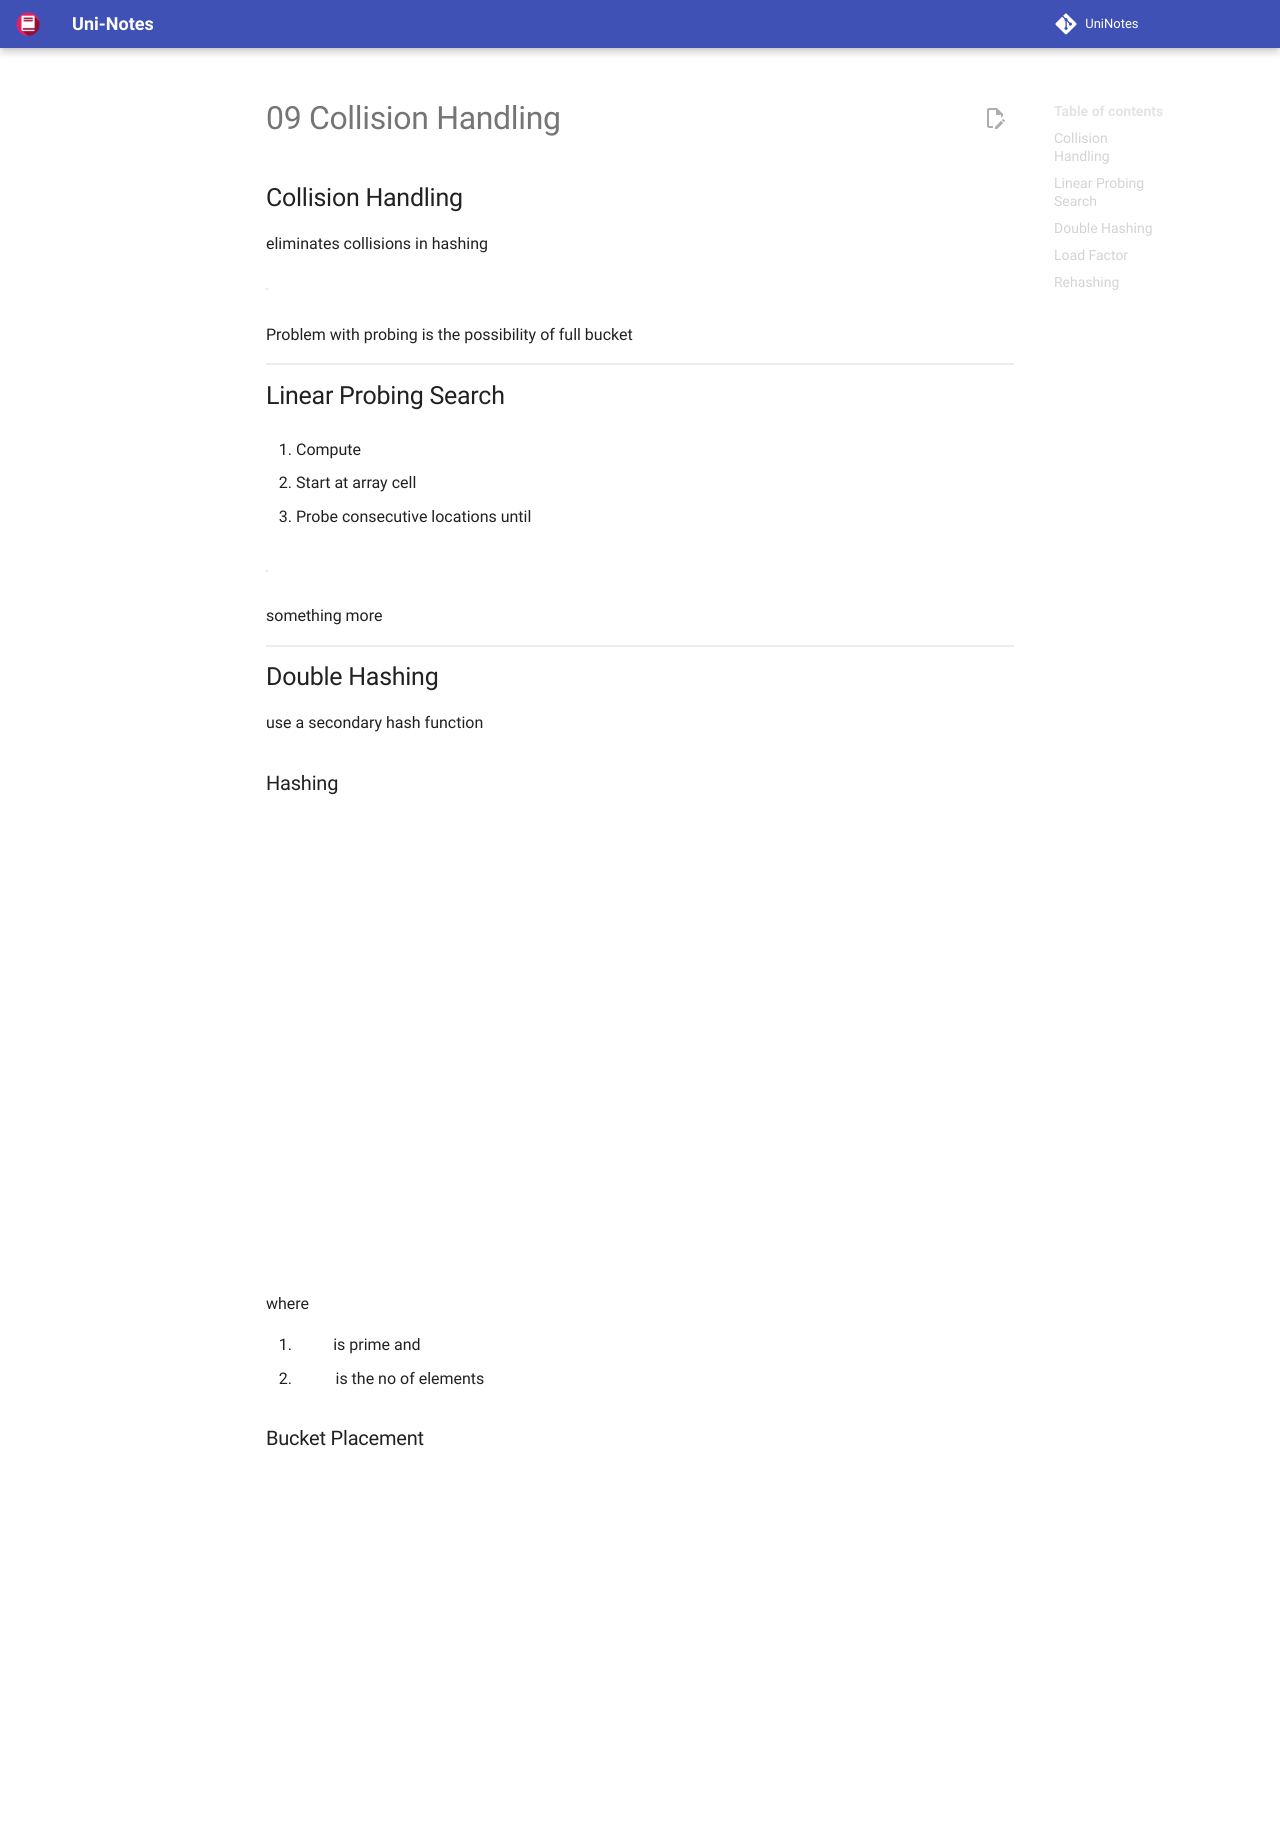

repository: uni-notes/uni-notes · page: 2_Core/Data_Structures_&_Algorithms/09_Collision_Handling/index.html · generator: mkdocs

## Collision Handling

eliminates collisions in hashing

|                 | Collision                                      | Search Complexity | Disadvantage |
|---               | ---                                             | ---        | ---|
|Separate Chaining | array with $N$ buckets pointing to linked lists | $O(n)$     | memory wastage|
|Linear Probing    | $(i + j )\% N$                                 | $O(1)$     | clustering|
|Quadratic Probing | $(i + j^2) \% N$                               |            | some elements may not be able to stored|
|Double Hashing    |                                                 |            ||

Problem with probing is the possibility of full bucket

## Linear Probing Search

1. Compute $i = h(k)$

2. Start at array cell $a[i]$

3. Probe consecutive locations until

   | return      | case       |
   | ----------- | ---------- |
   | present     |            |
   | not present | empty cell |

   something more

## Double Hashing

use a secondary hash function $d(k)$

### Hashing

$$
\begin{aligned}
h(k) &= k \% N \\
d(k) &= q - k \% q \\
\end{aligned}
$$

where

1. $q$ is prime and $q < N$
1. $N$ is the no of elements

### Bucket Placement

$$
\begin{aligned}
\text{index} = \Big( i+ jd(k) \Big)
\% N \\
i &= h(k) \\
j &= 0, 1,\dots
\end{aligned}
$$

## Load Factor

$$
\lambda = \frac{n}{N}
$$

- $n$ is the no of keys
- $N$ is the no of buckets

Load Factor should preferably be $\lambda < 0.75$, or atleast $\lambda < 1$

## Rehashing
